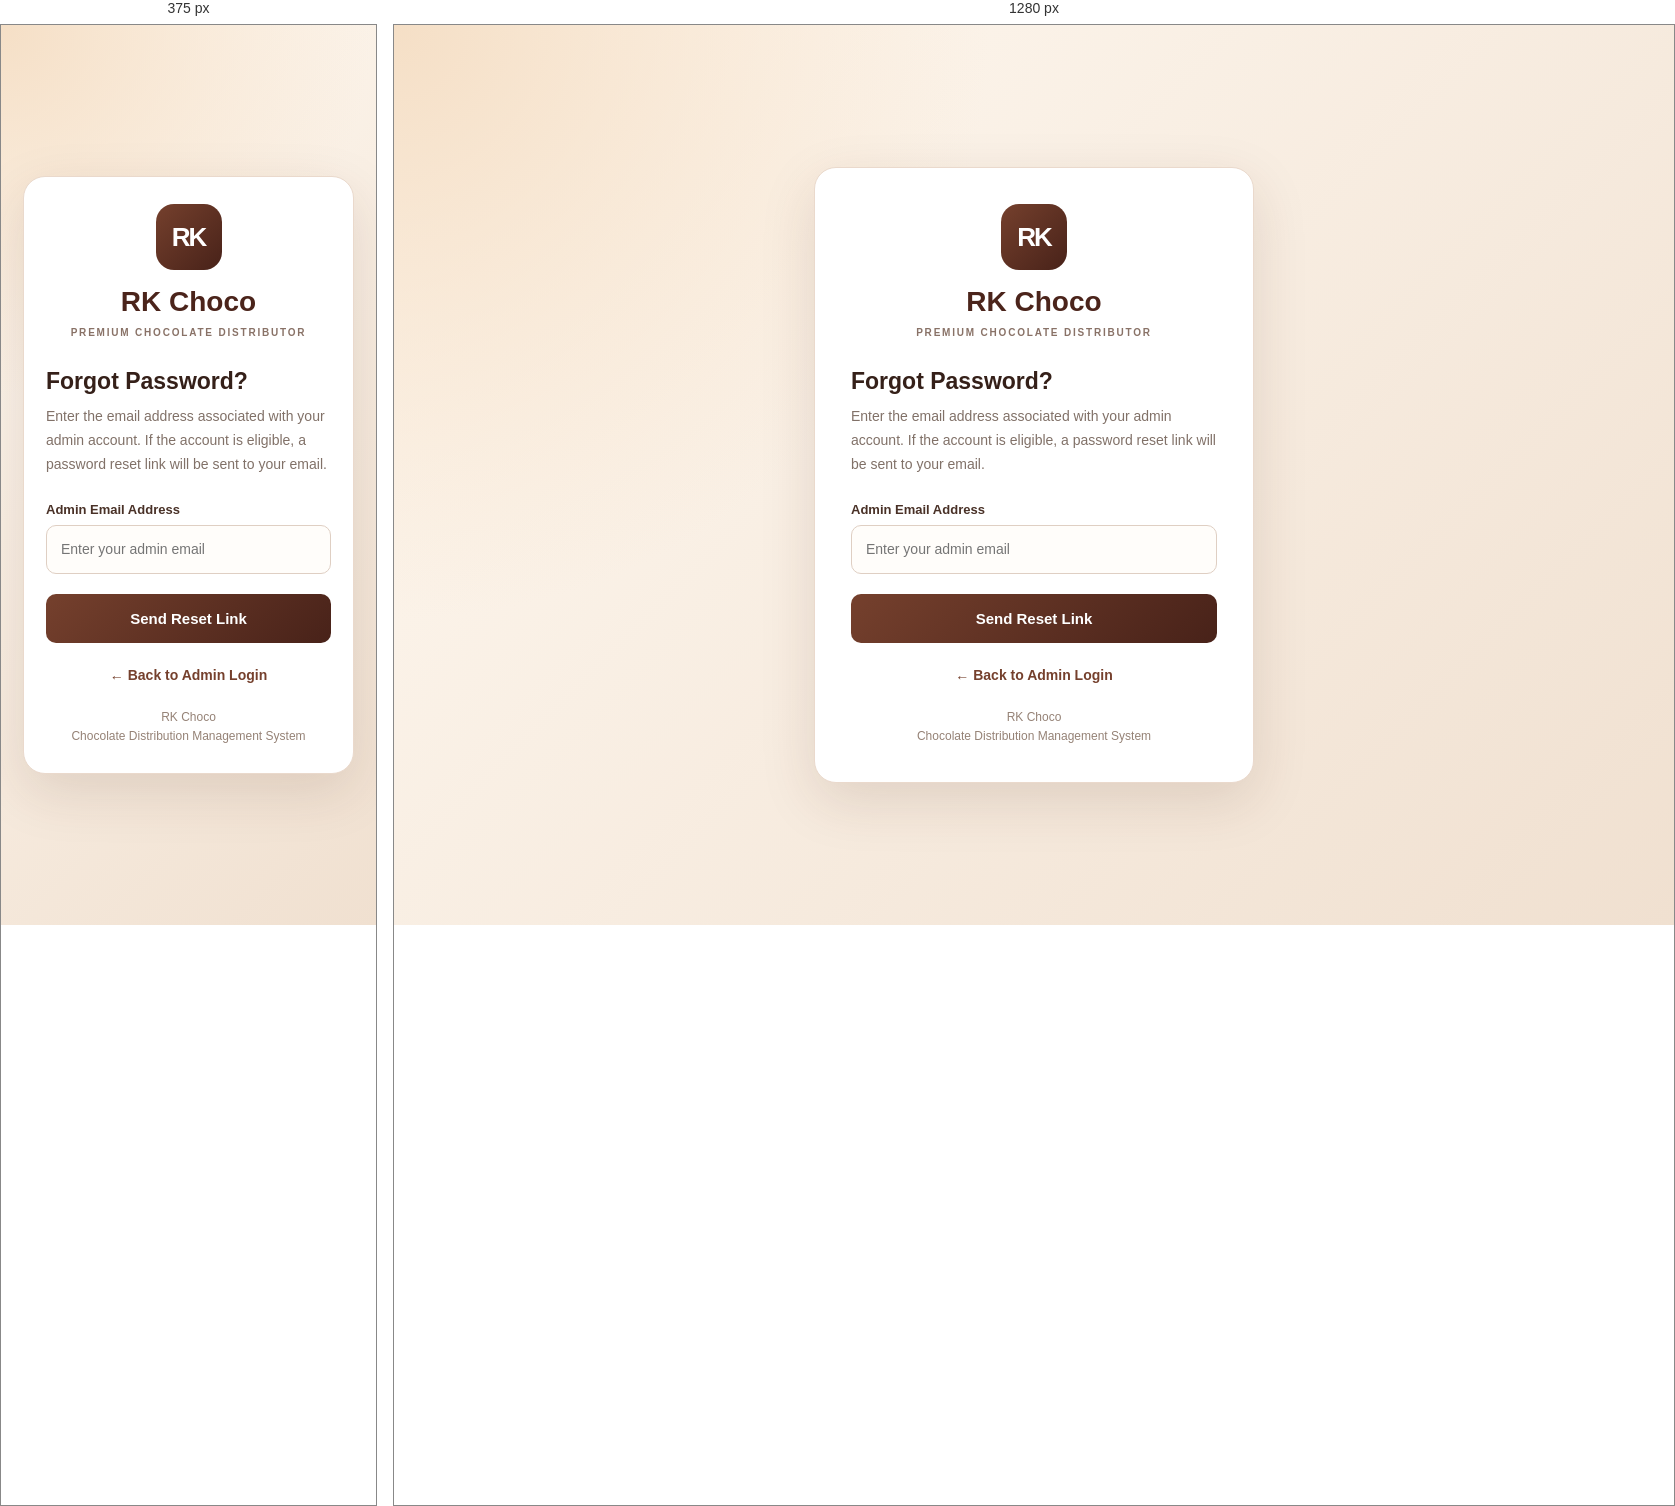
Rendered at 375 px and 1280 px, left to right.

<!-- file: forgot-password.html -->

<!DOCTYPE html>
<html lang="en">
<head>
  <meta charset="UTF-8">
  <meta name="viewport" content="width=device-width, initial-scale=1.0">
  <meta name="theme-color" content="#4b241b">

  <title>RK Choco | Forgot Password</title>

  <style>
    * {
      box-sizing: border-box;
    }

    body {
      margin: 0;
      min-height: 100vh;
      display: flex;
      align-items: center;
      justify-content: center;
      padding: 22px;
      font-family: Arial, Helvetica, sans-serif;
      color: #352019;
      background:
        radial-gradient(circle at top left, #f5dfc6 0, transparent 38%),
        linear-gradient(135deg, #fff9f1, #f0e0d0);
    }

    .card {
      width: 100%;
      max-width: 440px;
      padding: 36px;
      border: 1px solid #ead9cc;
      border-radius: 22px;
      background: #fff;
      box-shadow: 0 18px 55px rgba(75, 36, 27, 0.13);
    }

    .brand-mark {
      width: 66px;
      height: 66px;
      display: flex;
      align-items: center;
      justify-content: center;
      margin: 0 auto 16px;
      border-radius: 18px;
      background: linear-gradient(135deg, #75402d, #482219);
      color: #fff;
      font-size: 26px;
      font-weight: 800;
      letter-spacing: -2px;
    }

    h1 {
      margin: 0;
      color: #4b241b;
      text-align: center;
      font-size: 28px;
    }

    .brand-subtitle {
      margin: 9px 0 30px;
      color: #897267;
      text-align: center;
      font-size: 10px;
      font-weight: 700;
      letter-spacing: 1.8px;
    }

    h2 {
      margin: 0 0 10px;
      font-size: 23px;
    }

    .description {
      margin: 0 0 25px;
      color: #817168;
      font-size: 14px;
      line-height: 1.7;
    }

    label {
      display: block;
      margin-bottom: 8px;
      color: #493127;
      font-size: 13px;
      font-weight: 700;
    }

    input {
      width: 100%;
      min-height: 49px;
      padding: 13px 14px;
      border: 1px solid #dfcfc3;
      border-radius: 10px;
      outline: none;
      background: #fffdfa;
      color: #352019;
      font: inherit;
      font-size: 14px;
    }

    input:focus {
      border-color: #75402d;
      box-shadow: 0 0 0 3px rgba(117, 64, 45, 0.1);
    }

    .submit-button {
      width: 100%;
      min-height: 49px;
      margin-top: 20px;
      border: 0;
      border-radius: 10px;
      background: linear-gradient(135deg, #75402d, #482219);
      color: #fff;
      font-size: 15px;
      font-weight: 700;
      cursor: pointer;
    }

    .submit-button:hover {
      opacity: 0.93;
    }

    .submit-button:disabled {
      opacity: 0.65;
      cursor: not-allowed;
    }

    .message {
      display: none;
      margin-top: 18px;
      padding: 12px;
      border-radius: 9px;
      font-size: 13px;
      line-height: 1.6;
      overflow-wrap: anywhere;
    }

    .message.success {
      display: block;
      color: #216c3b;
      background: #edf9f0;
      border: 1px solid #c6e9cf;
    }

    .message.error {
      display: block;
      color: #a32626;
      background: #fff0ee;
      border: 1px solid #f2c7c1;
    }

    .back-link {
      display: block;
      margin-top: 24px;
      color: #75402d;
      text-align: center;
      font-size: 14px;
      font-weight: 700;
      text-decoration: none;
    }

    .back-link:hover {
      text-decoration: underline;
    }

    .footer {
      margin: 25px 0 0;
      color: #958276;
      text-align: center;
      font-size: 12px;
      line-height: 1.6;
    }

    @media (max-width: 480px) {
      .card {
        padding: 27px 22px;
      }
    }
  </style>
</head>

<body>
  <main class="card">
    <div class="brand-mark">RK</div>

    <h1>RK Choco</h1>
    <p class="brand-subtitle">PREMIUM CHOCOLATE DISTRIBUTOR</p>

    <h2>Forgot Password?</h2>

    <p class="description">
      Enter the email address associated with your admin account.
      If the account is eligible, a password reset link will be sent to your email.
    </p>

    <form id="forgotForm">
      <label for="email">Admin Email Address</label>

      <input
        type="email"
        id="email"
        name="email"
        placeholder="Enter your admin email"
        autocomplete="email"
        required
      >

      <button
        type="submit"
        id="sendResetButton"
        class="submit-button"
      >
        Send Reset Link
      </button>
    </form>

    <div
      id="forgotMessage"
      class="message"
      role="status"
      aria-live="polite"
    ></div>

    <a class="back-link" href="/admin/">
      ← Back to Admin Login
    </a>

    <p class="footer">
      RK Choco<br>
      Chocolate Distribution Management System
    </p>
  </main>

  <script src="/admin/forgot.js"></script>
</body>
</html>